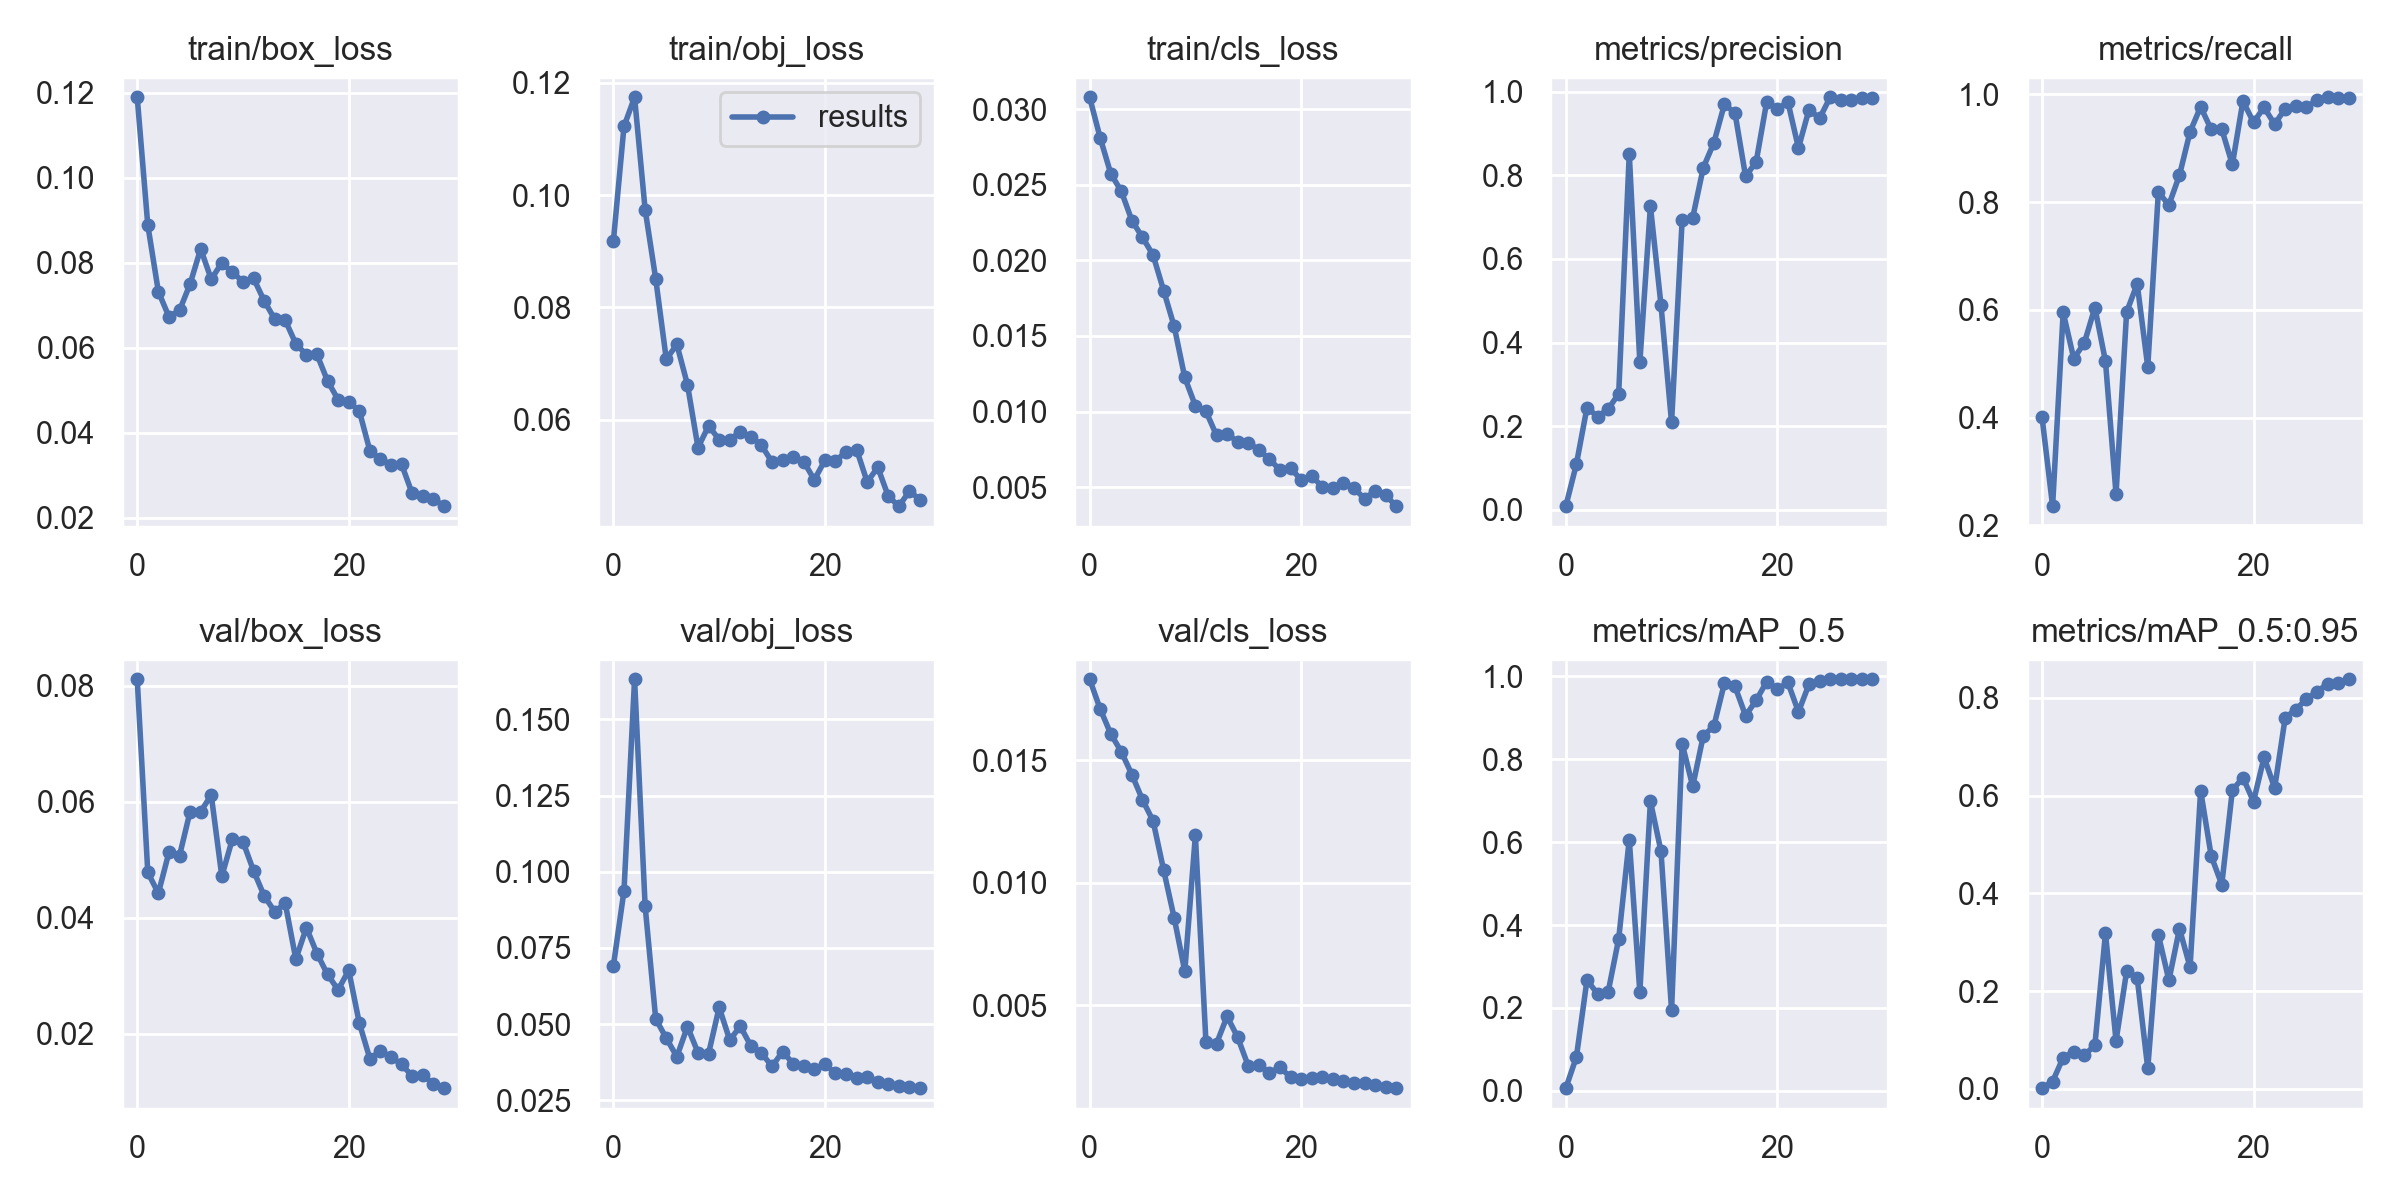

Data behind this chart, as committed beside it:
epoch, train/box_loss, train/obj_loss, train/cls_loss, metrics/precision, metrics/recall, metrics/mAP_0.5, metrics/mAP_0.5:0.95, val/box_loss, val/obj_loss, val/cls_loss, x/lr0, x/lr1, x/lr2
0, 0.1189, 0.09189, 0.03078, 0.008925, 0.4013, 0.006646, 0.001392, 0.08109, 0.0692, 0.0183, 0.001, 0.001, 0.091
1, 0.08883, 0.1122, 0.02809, 0.1095, 0.2358, 0.08198, 0.01498, 0.04781, 0.09375, 0.01708, 0.002031, 0.002031, 0.08103
2, 0.07317, 0.1174, 0.02573, 0.2446, 0.5955, 0.2672, 0.06388, 0.04423, 0.1632, 0.01607, 0.002989, 0.002989, 0.07099
3, 0.06728, 0.0974, 0.02456, 0.2231, 0.5097, 0.2343, 0.07562, 0.05128, 0.08866, 0.01534, 0.003874, 0.003874, 0.06087
4, 0.06876, 0.08508, 0.02262, 0.2408, 0.5385, 0.2384, 0.06868, 0.05069, 0.0517, 0.01441, 0.004687, 0.004687, 0.05069
5, 0.07497, 0.07079, 0.02152, 0.2779, 0.6043, 0.3667, 0.08952, 0.0583, 0.04539, 0.01338, 0.005428, 0.005428, 0.04043
6, 0.08324, 0.07342, 0.02035, 0.8511, 0.5047, 0.6063, 0.3182, 0.05828, 0.0393, 0.01252, 0.006095, 0.006095, 0.0301
7, 0.07609, 0.06628, 0.018, 0.3529, 0.2582, 0.2383, 0.0984, 0.06115, 0.04918, 0.01052, 0.00669, 0.00669, 0.01969
8, 0.07994, 0.05506, 0.01563, 0.726, 0.5959, 0.6984, 0.2404, 0.04716, 0.04063, 0.008561, 0.007213, 0.007213, 0.009213
9, 0.07774, 0.05893, 0.01226, 0.4899, 0.6484, 0.5781, 0.227, 0.05357, 0.04034, 0.006392, 0.00703, 0.00703, 0.00703
10, 0.07552, 0.05649, 0.01038, 0.2092, 0.4943, 0.1946, 0.04201, 0.0531, 0.0555, 0.01193, 0.00703, 0.00703, 0.00703
11, 0.07634, 0.05647, 0.01003, 0.6923, 0.8181, 0.8376, 0.3155, 0.04811, 0.04476, 0.003503, 0.0067, 0.0067, 0.0067
12, 0.07104, 0.05785, 0.008432, 0.6988, 0.7949, 0.7347, 0.222, 0.0438, 0.04931, 0.003442, 0.00637, 0.00637, 0.00637
13, 0.06673, 0.05695, 0.008548, 0.8182, 0.8501, 0.8565, 0.3277, 0.04106, 0.0428, 0.004551, 0.00604, 0.00604, 0.00604
14, 0.06643, 0.05548, 0.007993, 0.8776, 0.9304, 0.8798, 0.249, 0.04249, 0.04048, 0.003701, 0.00571, 0.00571, 0.00571
15, 0.06091, 0.05248, 0.007951, 0.97, 0.9769, 0.9835, 0.6102, 0.03288, 0.03613, 0.002533, 0.00538, 0.00538, 0.00538
16, 0.05832, 0.05283, 0.007466, 0.9484, 0.9348, 0.9754, 0.4765, 0.03831, 0.04095, 0.002574, 0.00505, 0.00505, 0.00505
17, 0.0584, 0.05343, 0.006866, 0.7974, 0.9353, 0.9051, 0.4179, 0.03384, 0.03701, 0.00226, 0.00472, 0.00472, 0.00472
18, 0.05217, 0.05256, 0.00614, 0.832, 0.8698, 0.9418, 0.611, 0.03023, 0.03633, 0.002468, 0.00439, 0.00439, 0.00439
19, 0.04777, 0.04932, 0.006251, 0.9761, 0.9874, 0.9873, 0.6369, 0.02759, 0.03528, 0.002077, 0.00406, 0.00406, 0.00406
20, 0.04726, 0.05281, 0.005504, 0.9579, 0.9483, 0.9684, 0.5879, 0.03096, 0.03681, 0.001994, 0.00373, 0.00373, 0.00373
21, 0.04513, 0.05268, 0.005733, 0.9756, 0.9757, 0.9851, 0.6783, 0.02189, 0.03382, 0.002031, 0.0034, 0.0034, 0.0034
22, 0.03576, 0.05433, 0.005046, 0.8652, 0.9446, 0.9141, 0.6156, 0.01574, 0.03354, 0.00207, 0.00307, 0.00307, 0.00307
23, 0.03375, 0.05471, 0.004922, 0.9571, 0.9735, 0.9809, 0.7595, 0.01706, 0.03243, 0.002003, 0.00274, 0.00274, 0.00274
24, 0.0325, 0.04895, 0.005297, 0.9363, 0.9788, 0.9877, 0.7758, 0.016, 0.03253, 0.001909, 0.00241, 0.00241, 0.00241
25, 0.03257, 0.05156, 0.004936, 0.9865, 0.9764, 0.9925, 0.7977, 0.01475, 0.03112, 0.001817, 0.00208, 0.00208, 0.00208
26, 0.02571, 0.04638, 0.00425, 0.9794, 0.9893, 0.9927, 0.8125, 0.01274, 0.03046, 0.001846, 0.00175, 0.00175, 0.00175
27, 0.02499, 0.04464, 0.004754, 0.9805, 0.9946, 0.9927, 0.8289, 0.01287, 0.02973, 0.001766, 0.00142, 0.00142, 0.00142
28, 0.02445, 0.04733, 0.004471, 0.9845, 0.9923, 0.9928, 0.8309, 0.01144, 0.02927, 0.001691, 0.00109, 0.00109, 0.00109
29, 0.0227, 0.04578, 0.003751, 0.9849, 0.9928, 0.9928, 0.838, 0.01065, 0.02897, 0.001625, 0.00076, 0.00076, 0.00076
